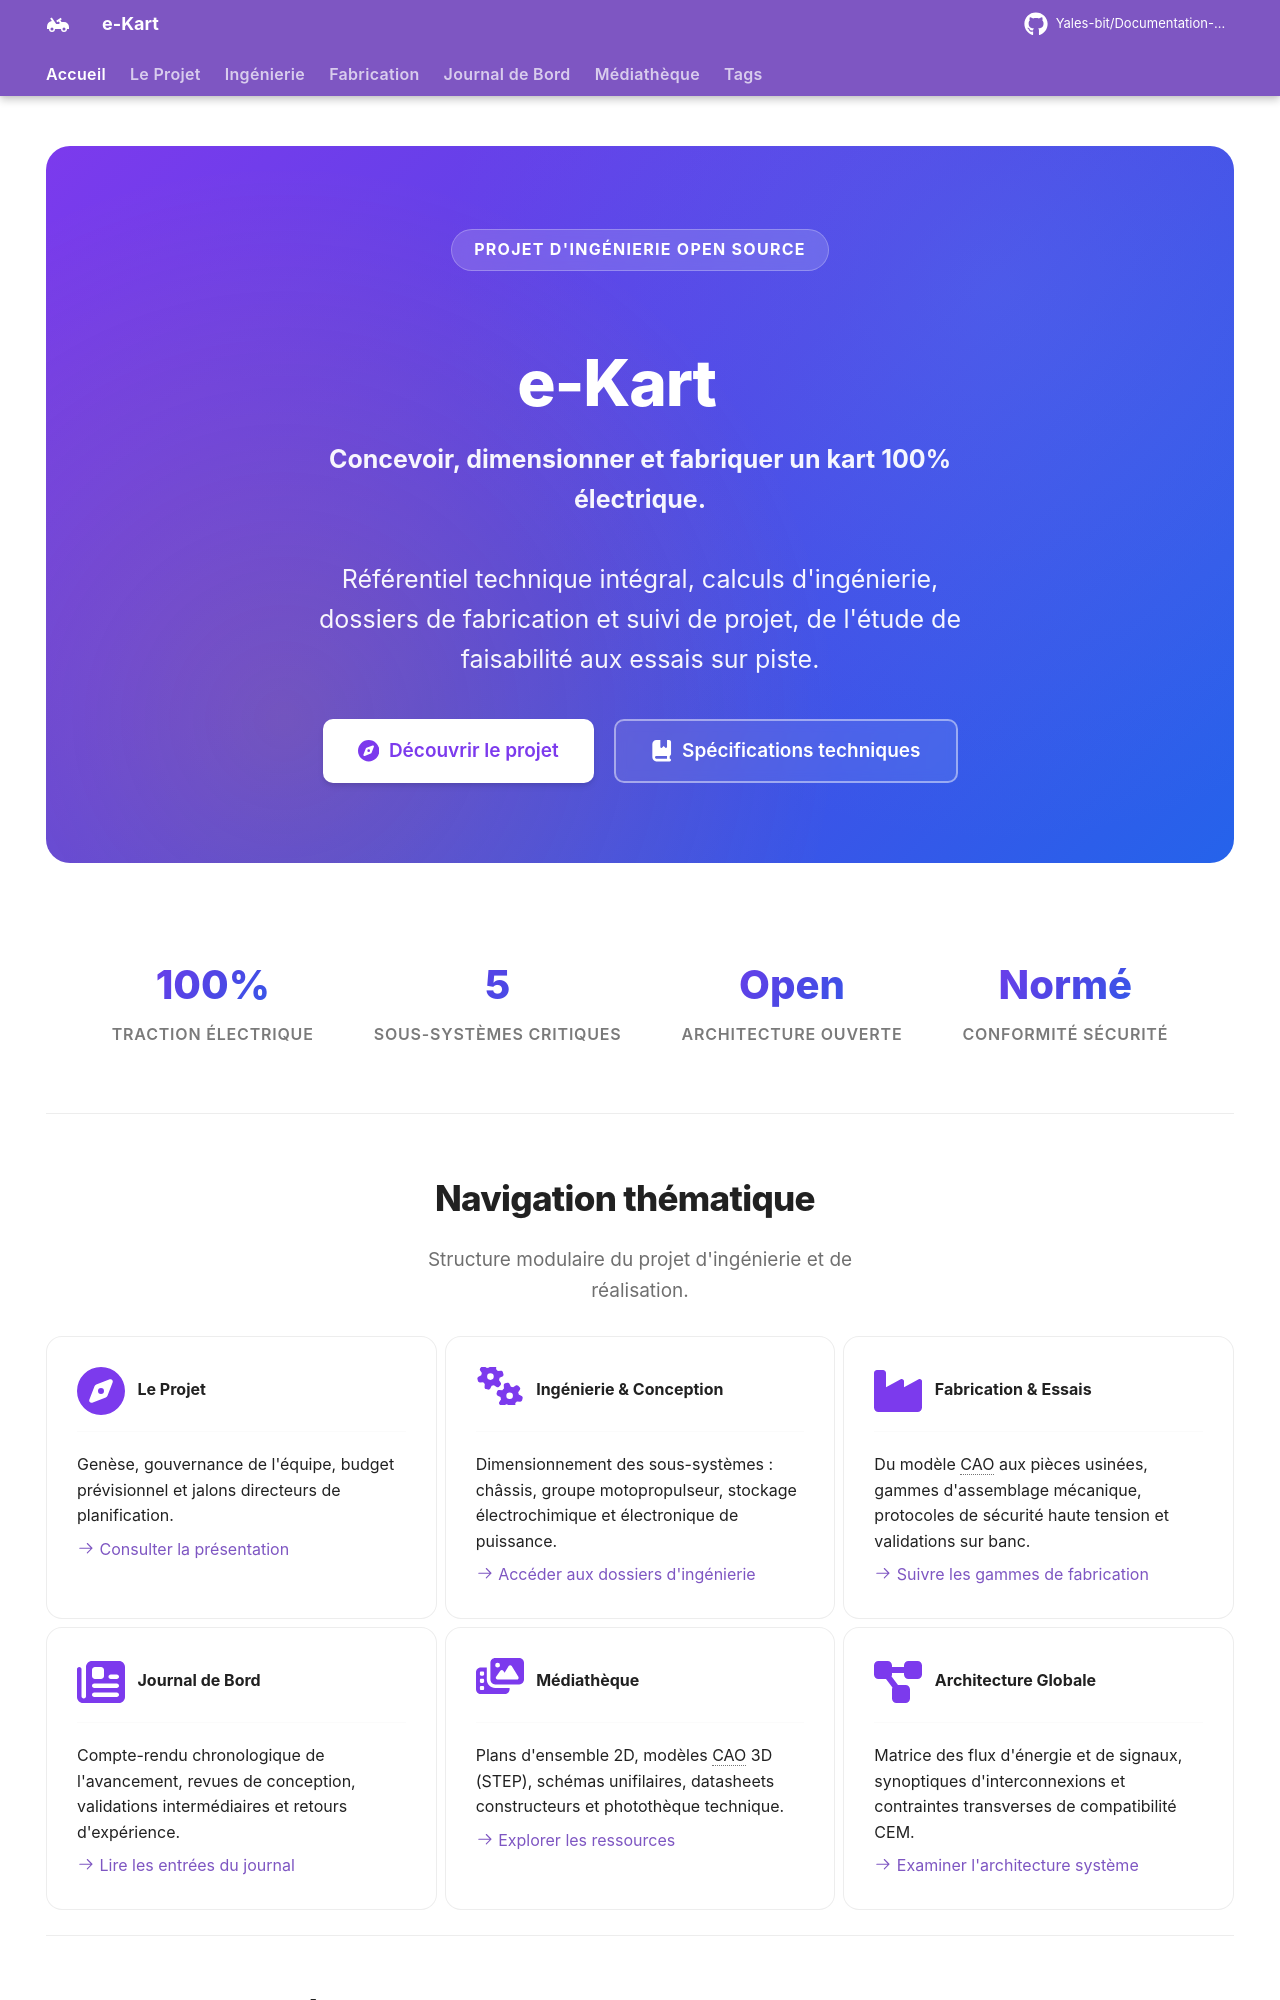

repository: Yales-bit/Documentation-e-kart · page: index.html · generator: mkdocs

---
title: e-Kart — Kart Électrique Open Source
description: Documentation technique, ingénierie système et journal de bord pour la conception et fabrication d'un kart électrique de compétition.
hide:
  - navigation
  - toc
---

<!-- Hero Section -->
<div class="ekart-hero" markdown>

<span class="ekart-badge">Projet d'Ingénierie Open Source</span>

# e-Kart

**Concevoir, dimensionner et fabriquer un kart 100% électrique.**

Référentiel technique intégral, calculs d'ingénierie, dossiers de fabrication et suivi de projet, de l'étude de faisabilité aux essais sur piste.

<div class="ekart-cta-group" markdown>

[:fontawesome-solid-compass: Découvrir le projet](projet/index.md){ .ekart-btn .ekart-btn-primary }
[:fontawesome-solid-book-bookmark: Spécifications techniques](ingenierie/index.md){ .ekart-btn .ekart-btn-outline }

</div>

</div>

<!-- Stats -->
<div class="ekart-stats" markdown>

<div class="ekart-stat">
  <span class="ekart-stat-value">100%</span>
  <span class="ekart-stat-label">Traction Électrique</span>
</div>
<div class="ekart-stat">
  <span class="ekart-stat-value">5</span>
  <span class="ekart-stat-label">Sous-Systèmes Critiques</span>
</div>
<div class="ekart-stat">
  <span class="ekart-stat-value">Open</span>
  <span class="ekart-stat-label">Architecture Ouverte</span>
</div>
<div class="ekart-stat">
  <span class="ekart-stat-value">Normé</span>
  <span class="ekart-stat-label">Conformité Sécurité</span>
</div>

</div>

---

<!-- Sections du site -->
<div class="ekart-section-title" markdown>

## Navigation thématique

Structure modulaire du projet d'ingénierie et de réalisation.

</div>

<div class="grid cards" markdown>

-   :fontawesome-solid-compass:{ .lg .middle } __Le Projet__

    ---

    Genèse, gouvernance de l'équipe, budget prévisionnel et jalons directeurs de planification.

    [:octicons-arrow-right-24: Consulter la présentation](projet/index.md)

-   :fontawesome-solid-gears:{ .lg .middle } __Ingénierie & Conception__

    ---

    Dimensionnement des sous-systèmes : châssis, groupe motopropulseur, stockage électrochimique et électronique de puissance.

    [:octicons-arrow-right-24: Accéder aux dossiers d'ingénierie](ingenierie/index.md)

-   :fontawesome-solid-industry:{ .lg .middle } __Fabrication & Essais__

    ---

    Du modèle CAO aux pièces usinées, gammes d'assemblage mécanique, protocoles de sécurité haute tension et validations sur banc.

    [:octicons-arrow-right-24: Suivre les gammes de fabrication](fabrication/index.md)

-   :fontawesome-solid-newspaper:{ .lg .middle } __Journal de Bord__

    ---

    Compte-rendu chronologique de l'avancement, revues de conception, validations intermédiaires et retours d'expérience.

    [:octicons-arrow-right-24: Lire les entrées du journal](journal/index.md)

-   :fontawesome-solid-photo-film:{ .lg .middle } __Médiathèque__

    ---

    Plans d'ensemble 2D, modèles CAO 3D (STEP), schémas unifilaires, datasheets constructeurs et photothèque technique.

    [:octicons-arrow-right-24: Explorer les ressources](mediatheque/index.md)

-   :fontawesome-solid-diagram-project:{ .lg .middle } __Architecture Globale__

    ---

    Matrice des flux d'énergie et de signaux, synoptiques d'interconnexions et contraintes transverses de compatibilité CEM.

    [:octicons-arrow-right-24: Examiner l'architecture système](ingenierie/architecture.md)

</div>

---

<div class="ekart-section-title" markdown>
